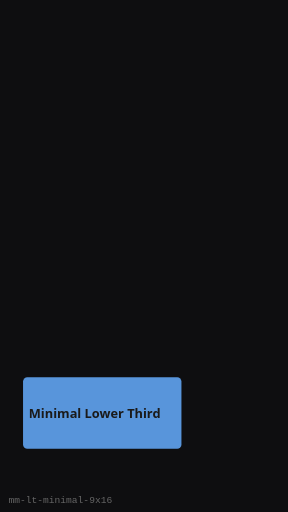
t = 0.00 s
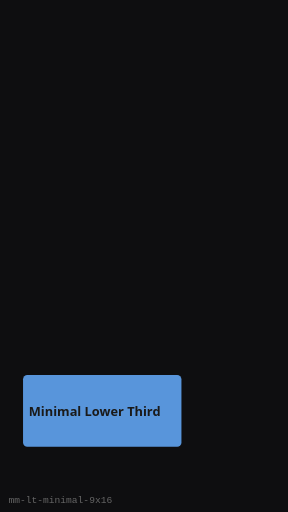
t = 0.25 s
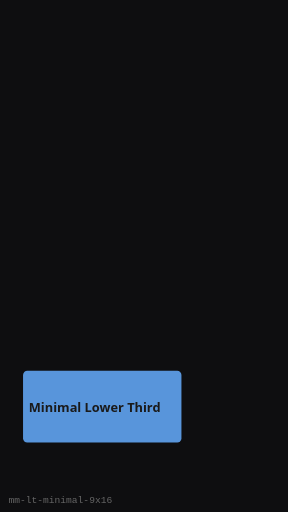
t = 0.75 s
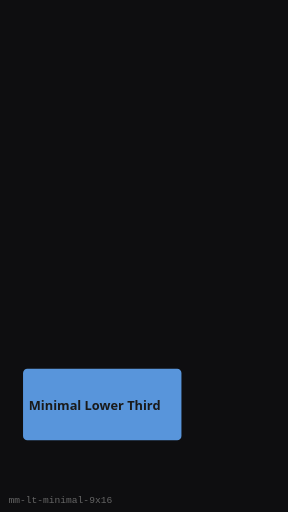
t = 1.00 s
t = 1.25 s: frame unchanged from t = 0.75 s, image omitted
t = 1.75 s: frame unchanged from t = 0.25 s, image omitted

The animated SVG that drew these frames (rendered in a browser with its animation timeline set to each time). Animation: 1 SMIL element (animateTransform=1); one cycle of 2.00 s, repeats indefinitely.

<?xml version="1.0" encoding="UTF-8"?>
<svg xmlns="http://www.w3.org/2000/svg" width="270" height="480" viewBox="0 0 270 480" role="img" aria-label="Minimal Lower Third (9:16)">
  <rect width="270" height="480" fill="#0E0E10"/>
  <g><animateTransform attributeName="transform" type="translate" values="0 8;0 0;0 8" dur="2s" repeatCount="indefinite"/>
      <rect x="21.6" y="345.59999999999997" width="148.5" height="67.2" rx="4" fill="#5C9CE6" opacity="0.95"/>
      <text x="27" y="383.99999999999994" fill="#1A1A1A" font-family="Segoe UI, sans-serif" font-size="12" font-weight="600">Minimal Lower Third</text>
    </g>
  <text x="8" y="472" fill="#666" font-size="9" font-family="monospace">mm-lt-minimal-9x16</text>
</svg>
